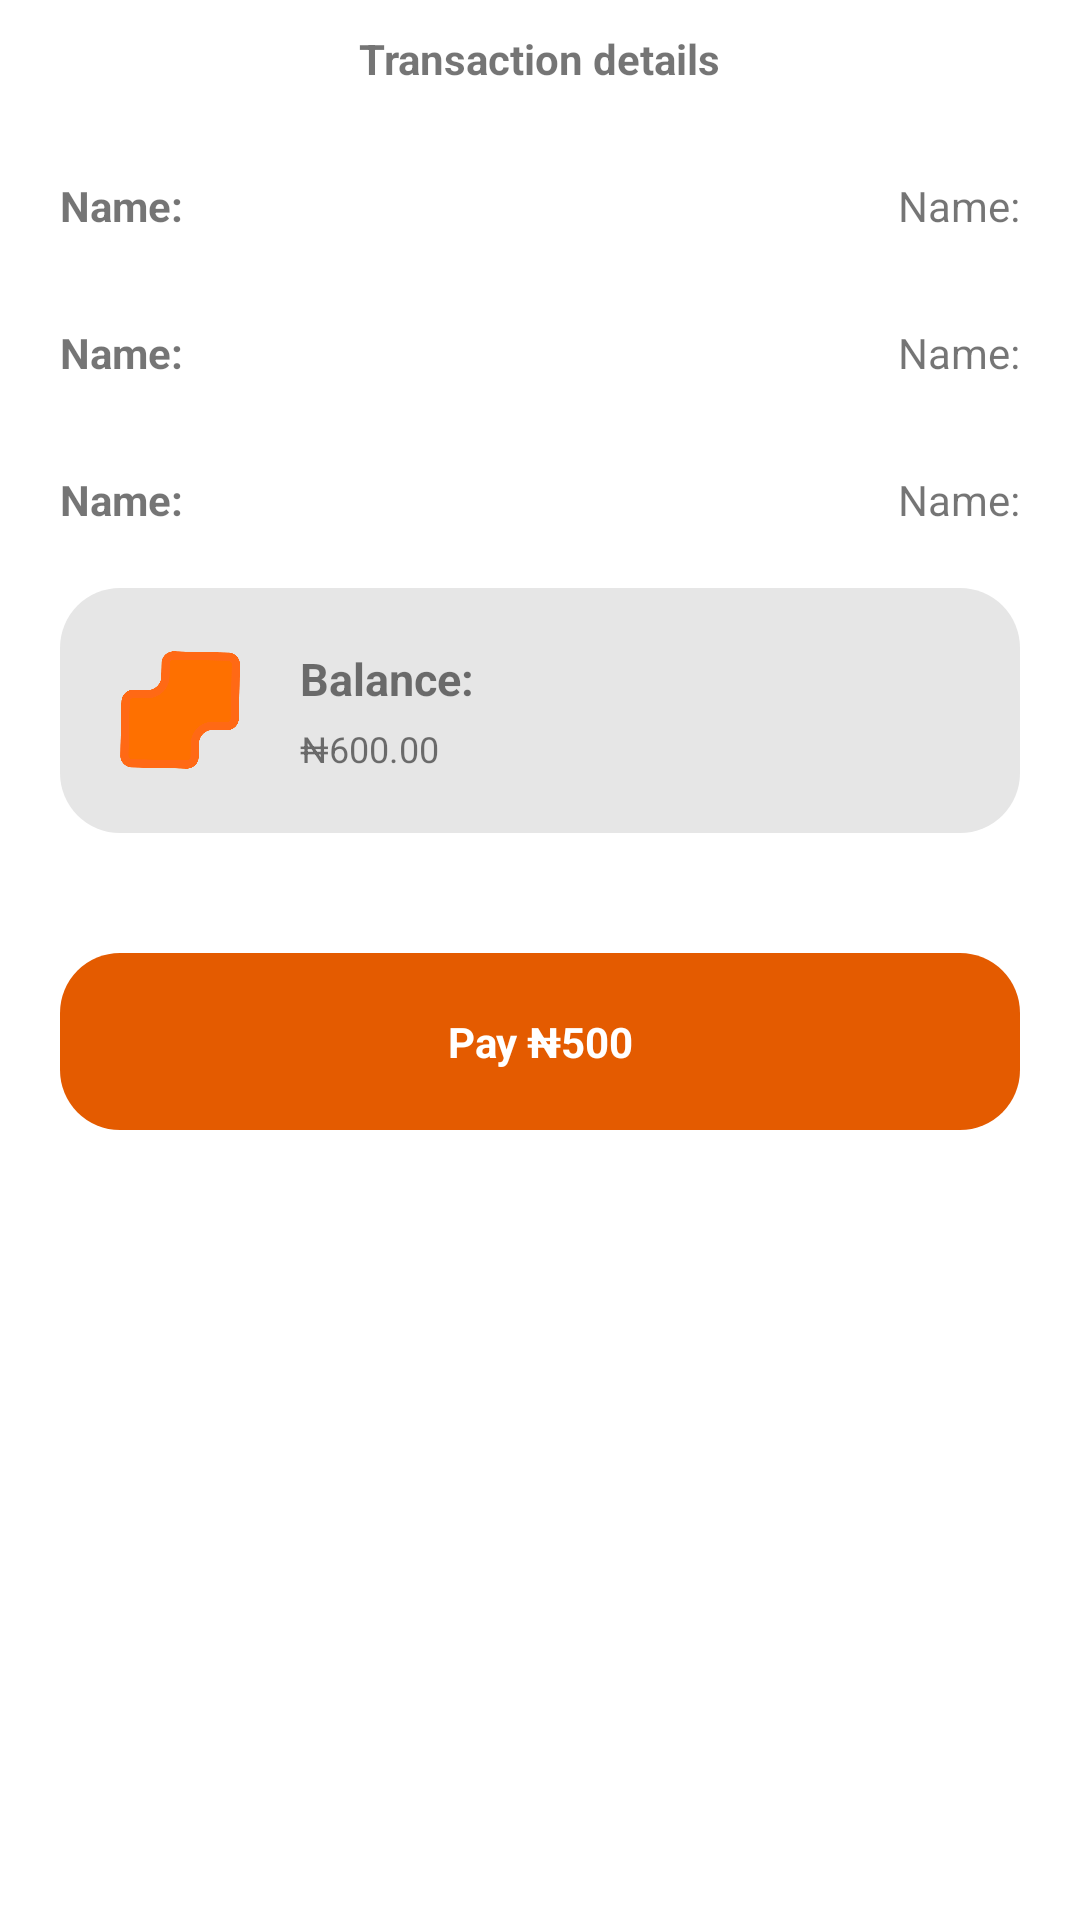

Android layout source for this screen:
<!-- AndroidManifest.xml: application theme Theme.Bana -->
<!-- res/layout/bottom_sheet_trans_details.xml -->
<?xml version="1.0" encoding="utf-8"?>
<LinearLayout xmlns:android="http://schemas.android.com/apk/res/android"
    android:layout_width="match_parent"
    android:orientation="vertical"
    android:layout_height="wrap_content">


    <TextView
        android:layout_width="wrap_content"
        android:layout_height="wrap_content"
        android:text="Transaction details"
        android:textStyle="bold"
        android:layout_marginTop="10dp"
        android:layout_gravity="center"/>

    <RelativeLayout
        android:layout_width="match_parent"
        android:layout_height="wrap_content"
        android:orientation="horizontal"
        android:layout_marginTop="30dp"
        android:layout_marginStart="20dp"
        android:layout_marginEnd="20dp"
        >


        <TextView
            android:layout_width="wrap_content"
            android:layout_height="wrap_content"
            android:textStyle="bold"
            android:layout_gravity="start"
            android:text="Name:"
            />

        <TextView
            android:layout_width="wrap_content"
            android:layout_height="wrap_content"
            android:layout_alignParentEnd="true"
            android:gravity="end"
            android:text="Name:" />


    </RelativeLayout>

    <RelativeLayout
        android:layout_width="match_parent"
        android:layout_height="wrap_content"
        android:orientation="horizontal"
        android:layout_margin="20dp"
        android:paddingTop="10dp"
        >


        <TextView
            android:layout_width="wrap_content"
            android:layout_height="wrap_content"
            android:textStyle="bold"
            android:layout_gravity="start"
            android:text="Name:"
            />

        <TextView
            android:layout_width="wrap_content"
            android:layout_height="wrap_content"
            android:layout_alignParentEnd="true"
            android:gravity="end"
            android:text="Name:" />


    </RelativeLayout>

    <RelativeLayout
        android:layout_width="match_parent"
        android:layout_height="wrap_content"
        android:orientation="horizontal"
        android:layout_marginEnd="20dp"
        android:layout_marginTop="10dp"
        android:layout_marginStart="20dp"
        >


        <TextView
            android:layout_width="wrap_content"
            android:layout_height="wrap_content"
            android:textStyle="bold"
            android:layout_gravity="start"
            android:text="Name:"
            />

        <TextView
            android:layout_width="wrap_content"
            android:layout_height="wrap_content"
            android:layout_alignParentEnd="true"
            android:gravity="end"
            android:text="Name:" />


    </RelativeLayout>



    <RelativeLayout
        android:layout_width="match_parent"
        android:layout_height="wrap_content"
        android:layout_margin="20dp"
        android:padding="20dp"
        android:backgroundTint="@color/semi_grey"
        android:background="@drawable/half_round_white_bg"
        >

        <ImageView
            android:id="@+id/addwithdrawimg"
            android:layout_width="40dp"
            android:layout_height="40dp"
            android:layout_centerVertical="true"
            android:src="@drawable/logo" />


        <TextView
            android:id="@+id/addwithdrawtxt"
            android:layout_width="wrap_content"
            android:layout_height="wrap_content"
            android:layout_marginStart="20dp"
            android:layout_marginEnd="10dp"
            android:layout_marginBottom="5dp"
            android:layout_toRightOf="@+id/addwithdrawimg"
            android:text="Balance:"
            android:textSize="15sp"
            android:textStyle="bold" />

        <TextView
            android:layout_width="wrap_content"
            android:layout_height="wrap_content"
            android:text="₦600.00"
            android:layout_toRightOf="@+id/addwithdrawimg"
            android:layout_below="@+id/addwithdrawtxt"
            android:id="@+id/addwithdrawdesctxt"
            android:textSize="12sp"
            android:layout_marginStart="20dp"/>


    </RelativeLayout>



    <TextView
        android:id="@+id/pay_trans"
        android:layout_width="match_parent"
        android:layout_height="wrap_content"
        android:textColor="@color/white"
        android:text="Pay ₦500"
        android:gravity="center"
        android:layout_margin="20dp"
        android:padding="20dp"
        android:background="@drawable/half_round_white_bg"
        android:backgroundTint="@color/orange"
        android:textStyle="bold"/>

</LinearLayout>
<!-- resources referenced by this layout -->
<resources>
  <color name="orange">#E45B00</color>
  <color name="semi_grey">#E6E6E6</color>
  <color name="white">#FFFFFFFF</color>
  <!-- drawable half_round_white_bg (drawable) -->
  <?xml version="1.0" encoding="utf-8"?>
  <shape xmlns:android="http://schemas.android.com/apk/res/android">
  
  
      <corners android:radius="20dp" />
      <solid android:color="@color/white" />
  </shape>
  <!-- drawable logo: png bitmap (drawable, 8930 bytes) -->
  <style name="Theme.Bana" parent="Theme.MaterialComponents.DayNight.NoActionBar">
          
          <item name="colorPrimary">@color/orange</item>
          <item name="colorPrimaryVariant">@color/light_orange</item>
          <item name="colorOnPrimary">@color/white</item>
          
          <item name="colorSecondary">@color/teal_200</item>
          <item name="colorSecondaryVariant">@color/teal_700</item>
          <item name="colorOnSecondary">@color/black</item>
          
          <item name="android:statusBarColor" tools:targetApi="l">?attr/colorPrimaryVariant</item>
          
      </style>
  <color name="light_orange">#8CFF6915</color>
  <color name="teal_200">#FF03DAC5</color>
  <color name="teal_700">#FF018786</color>
  <color name="black">#FF000000</color>
</resources>
